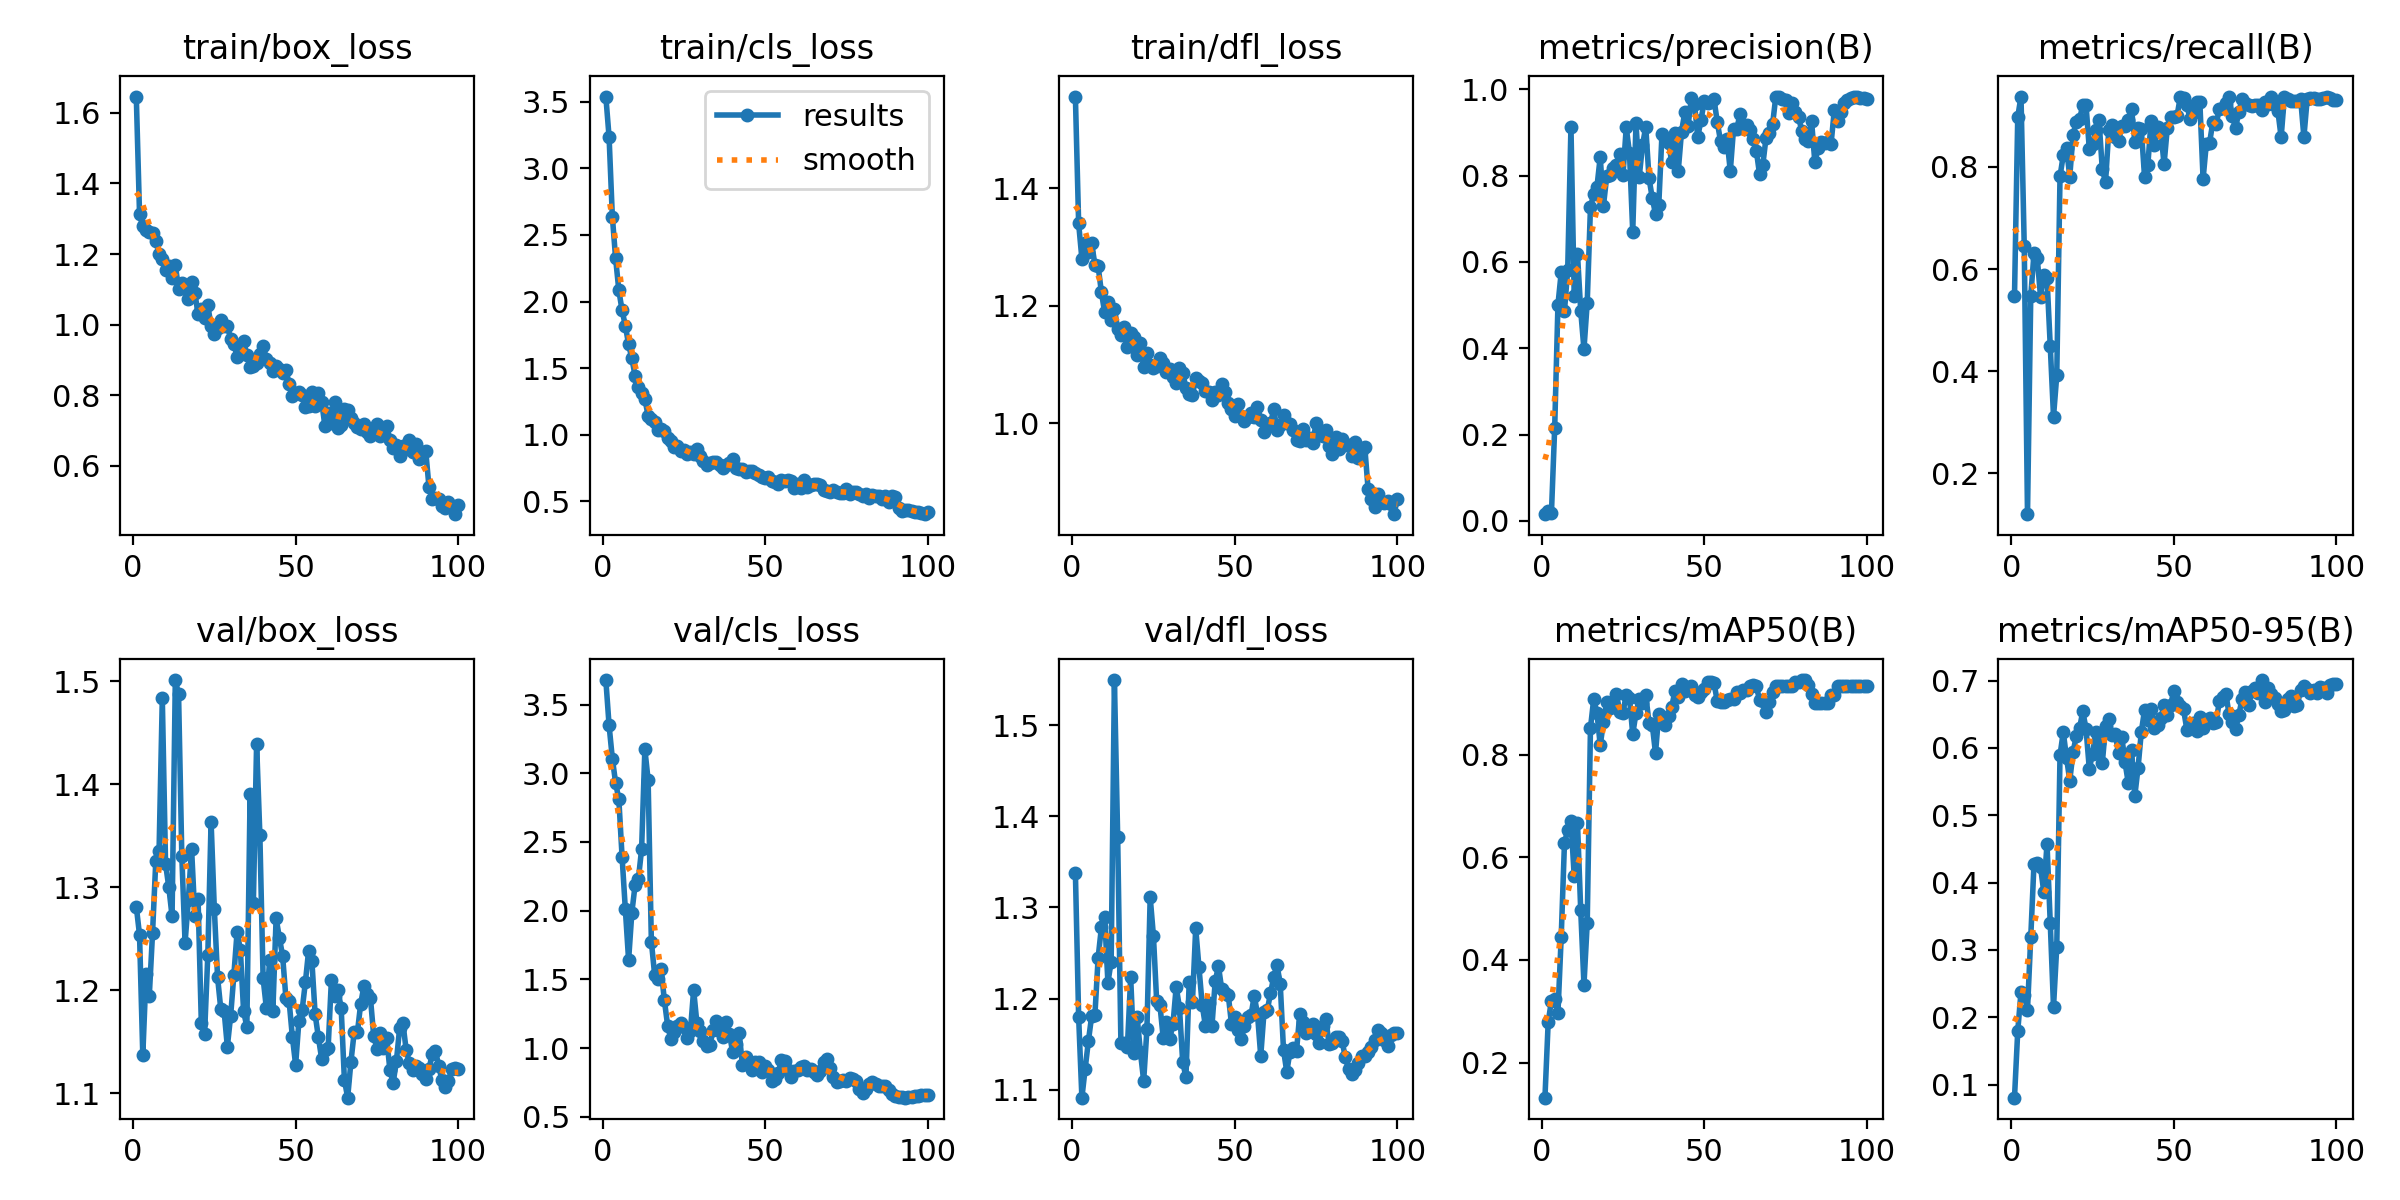

The data file committed next to this chart (first rows):
epoch, time, train/box_loss, train/cls_loss, train/dfl_loss, metrics/precision(B), metrics/recall(B), metrics/mAP50(B), metrics/mAP50-95(B), val/box_loss, val/cls_loss, val/dfl_loss, lr/pg0, lr/pg1, lr/pg2
1, 39.43, 1.646, 3.54, 1.556, 0.01538, 0.5467, 0.1316, 0.08048, 1.281, 3.678, 1.338, 7.777e-05, 7.777e-05, 7.777e-05
2, 75.86, 1.313, 3.234, 1.34, 0.02163, 0.8978, 0.2792, 0.1794, 1.254, 3.347, 1.18, 0.000165, 0.000165, 0.000165
3, 112.5, 1.278, 2.638, 1.28, 0.01859, 0.9378, 0.3205, 0.2373, 1.137, 3.107, 1.091, 0.0002505, 0.0002505, 0.0002505
4, 152.7, 1.267, 2.325, 1.306, 0.2161, 0.6444, 0.323, 0.2329, 1.216, 2.931, 1.123, 0.0003342, 0.0003342, 0.0003342
5, 190.9, 1.262, 2.083, 1.292, 0.5009, 0.12, 0.2976, 0.2112, 1.195, 2.809, 1.153, 0.0004161, 0.0004161, 0.0004161
6, 227.5, 1.259, 1.933, 1.306, 0.5756, 0.5467, 0.4446, 0.3187, 1.256, 2.39, 1.181, 0.0004963, 0.0004963, 0.0004963
7, 263.4, 1.236, 1.818, 1.27, 0.4857, 0.631, 0.6273, 0.4282, 1.326, 2.008, 1.182, 0.0005748, 0.0005748, 0.0005748
8, 299.6, 1.202, 1.678, 1.267, 0.5821, 0.6217, 0.6542, 0.4294, 1.335, 1.64, 1.245, 0.0006514, 0.0006514, 0.0006514
9, 336.2, 1.185, 1.573, 1.223, 0.9135, 0.5461, 0.6717, 0.4232, 1.483, 1.986, 1.278, 0.0007263, 0.0007263, 0.0007263
10, 374.5, 1.154, 1.441, 1.189, 0.5215, 0.5884, 0.5632, 0.3866, 1.323, 2.187, 1.29, 0.0007995, 0.0007995, 0.0007995
11, 412.3, 1.165, 1.355, 1.206, 0.6193, 0.5823, 0.668, 0.4575, 1.3, 2.228, 1.218, 0.0008709, 0.0008709, 0.0008709
12, 449.4, 1.133, 1.312, 1.176, 0.4872, 0.4491, 0.4974, 0.3399, 1.272, 2.448, 1.24, 0.0009405, 0.0009405, 0.0009405
13, 488.8, 1.17, 1.267, 1.195, 0.3979, 0.3111, 0.3518, 0.2149, 1.501, 3.174, 1.549, 0.000979, 0.000979, 0.000979
14, 528.4, 1.101, 1.143, 1.161, 0.5052, 0.3918, 0.4715, 0.3049, 1.487, 2.951, 1.377, 0.000968, 0.000968, 0.000968
15, 571.6, 1.117, 1.116, 1.15, 0.727, 0.7814, 0.8522, 0.5892, 1.33, 1.774, 1.151, 0.000957, 0.000957, 0.000957
16, 613.7, 1.108, 1.092, 1.164, 0.7574, 0.8229, 0.9087, 0.6236, 1.246, 1.535, 1.151, 0.000946, 0.000946, 0.000946
17, 653.8, 1.072, 1.038, 1.129, 0.7744, 0.8362, 0.8813, 0.5854, 1.287, 1.503, 1.147, 0.000935, 0.000935, 0.000935
18, 694.4, 1.122, 1.043, 1.153, 0.8432, 0.781, 0.8188, 0.5515, 1.338, 1.574, 1.223, 0.000924, 0.000924, 0.000924
19, 736.2, 1.091, 1.025, 1.147, 0.7307, 0.8629, 0.8637, 0.5934, 1.272, 1.348, 1.14, 0.000913, 0.000913, 0.000913
20, 777, 1.029, 0.9779, 1.116, 0.7983, 0.8881, 0.9032, 0.6178, 1.288, 1.164, 1.18, 0.000902, 0.000902, 0.000902
21, 814.5, 1.046, 0.9496, 1.137, 0.8005, 0.8933, 0.8909, 0.6291, 1.168, 1.064, 1.141, 0.000891, 0.000891, 0.000891
22, 852.7, 1.019, 0.9097, 1.096, 0.8173, 0.9206, 0.8994, 0.6542, 1.158, 1.119, 1.11, 0.00088, 0.00088, 0.00088
23, 890.5, 1.054, 0.9114, 1.12, 0.8244, 0.9212, 0.9188, 0.6287, 1.235, 1.163, 1.166, 0.000869, 0.000869, 0.000869
24, 928.6, 0.9963, 0.8807, 1.099, 0.8506, 0.8355, 0.8829, 0.5695, 1.364, 1.186, 1.311, 0.000858, 0.000858, 0.000858
25, 968.5, 0.9734, 0.8814, 1.094, 0.8016, 0.8441, 0.8824, 0.5905, 1.279, 1.151, 1.269, 0.000847, 0.000847, 0.000847
26, 1008, 0.992, 0.8529, 1.098, 0.9117, 0.8726, 0.9172, 0.6242, 1.212, 1.075, 1.197, 0.000836, 0.000836, 0.000836
27, 1047, 1.014, 0.8726, 1.111, 0.8526, 0.8909, 0.9108, 0.6069, 1.181, 1.122, 1.193, 0.000825, 0.000825, 0.000825
28, 1089, 0.9949, 0.8521, 1.102, 0.67, 0.7956, 0.84, 0.5774, 1.18, 1.423, 1.157, 0.000814, 0.000814, 0.000814
29, 1129, 0.9976, 0.8892, 1.088, 0.9213, 0.7704, 0.8817, 0.6319, 1.145, 1.182, 1.174, 0.000803, 0.000803, 0.000803
30, 1169, 0.9591, 0.8376, 1.092, 0.7974, 0.8727, 0.9081, 0.6431, 1.175, 1.127, 1.156, 0.000792, 0.000792, 0.000792
31, 1211, 0.9456, 0.8003, 1.078, 0.87, 0.8822, 0.9006, 0.6187, 1.215, 1.054, 1.172, 0.000781, 0.000781, 0.000781
32, 1252, 0.9097, 0.7734, 1.068, 0.9133, 0.8582, 0.9171, 0.6202, 1.257, 1.011, 1.213, 0.00077, 0.00077, 0.00077
33, 1292, 0.9406, 0.7868, 1.094, 0.7948, 0.8502, 0.8625, 0.5921, 1.239, 1.021, 1.19, 0.000759, 0.000759, 0.000759
34, 1335, 0.953, 0.7964, 1.086, 0.7482, 0.8807, 0.8589, 0.6161, 1.179, 1.13, 1.13, 0.000748, 0.000748, 0.000748
35, 1377, 0.9139, 0.7946, 1.06, 0.7112, 0.8796, 0.8031, 0.5785, 1.165, 1.195, 1.114, 0.000737, 0.000737, 0.000737
36, 1416, 0.8795, 0.7691, 1.049, 0.7312, 0.8921, 0.8796, 0.5477, 1.39, 1.122, 1.219, 0.000726, 0.000726, 0.000726
37, 1454, 0.8841, 0.751, 1.048, 0.8974, 0.9135, 0.867, 0.5973, 1.285, 1.083, 1.196, 0.000715, 0.000715, 0.000715
38, 1493, 0.8908, 0.7697, 1.077, 0.8882, 0.8497, 0.8587, 0.5289, 1.439, 1.193, 1.277, 0.000704, 0.000704, 0.000704
39, 1531, 0.9163, 0.7896, 1.072, 0.8746, 0.8757, 0.8756, 0.5705, 1.351, 1.103, 1.234, 0.000693, 0.000693, 0.000693
40, 1570, 0.9403, 0.8179, 1.069, 0.8326, 0.8744, 0.894, 0.6238, 1.212, 0.9698, 1.193, 0.000682, 0.000682, 0.000682
41, 1611, 0.9017, 0.7526, 1.054, 0.8988, 0.7802, 0.9244, 0.6564, 1.183, 1.029, 1.17, 0.000671, 0.000671, 0.000671
42, 1655, 0.8922, 0.7424, 1.052, 0.8113, 0.803, 0.9121, 0.6408, 1.229, 1.108, 1.195, 0.00066, 0.00066, 0.00066
43, 1701, 0.8697, 0.7436, 1.039, 0.9016, 0.89, 0.9382, 0.6585, 1.18, 0.8798, 1.17, 0.000649, 0.000649, 0.000649
44, 1752, 0.8835, 0.7163, 1.054, 0.9464, 0.8434, 0.9236, 0.6293, 1.27, 0.9365, 1.219, 0.000638, 0.000638, 0.000638
45, 1798, 0.8733, 0.7295, 1.048, 0.914, 0.8782, 0.9291, 0.634, 1.251, 0.8998, 1.235, 0.000627, 0.000627, 0.000627
46, 1836, 0.8625, 0.727, 1.066, 0.9791, 0.8692, 0.9334, 0.6448, 1.233, 0.8401, 1.21, 0.000616, 0.000616, 0.000616
47, 1882, 0.8722, 0.7158, 1.053, 0.9657, 0.8052, 0.9167, 0.6636, 1.193, 0.9009, 1.206, 0.0006051, 0.0006051, 0.0006051
48, 1930, 0.8326, 0.6982, 1.034, 0.8894, 0.8771, 0.9119, 0.6493, 1.189, 0.8982, 1.204, 0.0005941, 0.0005941, 0.0005941
49, 1983, 0.7982, 0.6817, 1.024, 0.9297, 0.8978, 0.9226, 0.664, 1.155, 0.8263, 1.172, 0.0005831, 0.0005831, 0.0005831
50, 2023, 0.8052, 0.6725, 1.013, 0.9729, 0.8978, 0.928, 0.6845, 1.127, 0.8683, 1.18, 0.0005721, 0.0005721, 0.0005721
51, 2061, 0.8105, 0.6802, 1.034, 0.9693, 0.9, 0.9414, 0.6684, 1.17, 0.8427, 1.166, 0.0005611, 0.0005611, 0.0005611
52, 2099, 0.8005, 0.6521, 1.011, 0.9698, 0.9378, 0.9411, 0.6618, 1.181, 0.7579, 1.156, 0.0005501, 0.0005501, 0.0005501
53, 2134, 0.7668, 0.6424, 1.004, 0.9767, 0.9349, 0.9391, 0.6573, 1.208, 0.7738, 1.169, 0.0005391, 0.0005391, 0.0005391
54, 2171, 0.7695, 0.6329, 1.01, 0.9241, 0.9215, 0.9046, 0.6271, 1.239, 0.8165, 1.18, 0.0005281, 0.0005281, 0.0005281
55, 2207, 0.8084, 0.6631, 1.018, 0.8801, 0.8936, 0.9022, 0.6304, 1.228, 0.9095, 1.182, 0.0005171, 0.0005171, 0.0005171
56, 2244, 0.7684, 0.6548, 1.01, 0.8659, 0.9048, 0.903, 0.6369, 1.176, 0.9039, 1.203, 0.0005061, 0.0005061, 0.0005061
57, 2282, 0.8054, 0.656, 1.028, 0.884, 0.9273, 0.9064, 0.6253, 1.154, 0.8365, 1.183, 0.0004951, 0.0004951, 0.0004951
58, 2319, 0.782, 0.6503, 1.006, 0.8104, 0.9272, 0.9083, 0.6465, 1.133, 0.7862, 1.137, 0.0004841, 0.0004841, 0.0004841
59, 2355, 0.7135, 0.6026, 0.9853, 0.9087, 0.7765, 0.9094, 0.6299, 1.142, 0.8313, 1.185, 0.0004731, 0.0004731, 0.0004731
60, 2392, 0.7487, 0.6272, 0.9951, 0.908, 0.8457, 0.9233, 0.6402, 1.144, 0.8367, 1.187, 0.0004621, 0.0004621, 0.0004621
... 40 more rows
